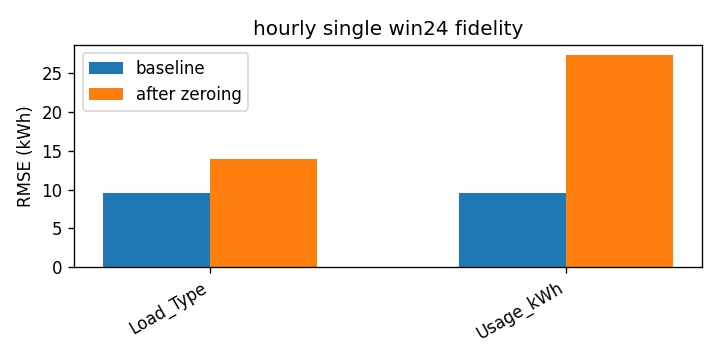

Data behind this chart, as committed beside it:
attr, baseline_rmse, rmse_zero, delta
Load_Type, 9.62, 13.91, 4.294
Usage_kWh, 9.62, 27.32, 17.69
